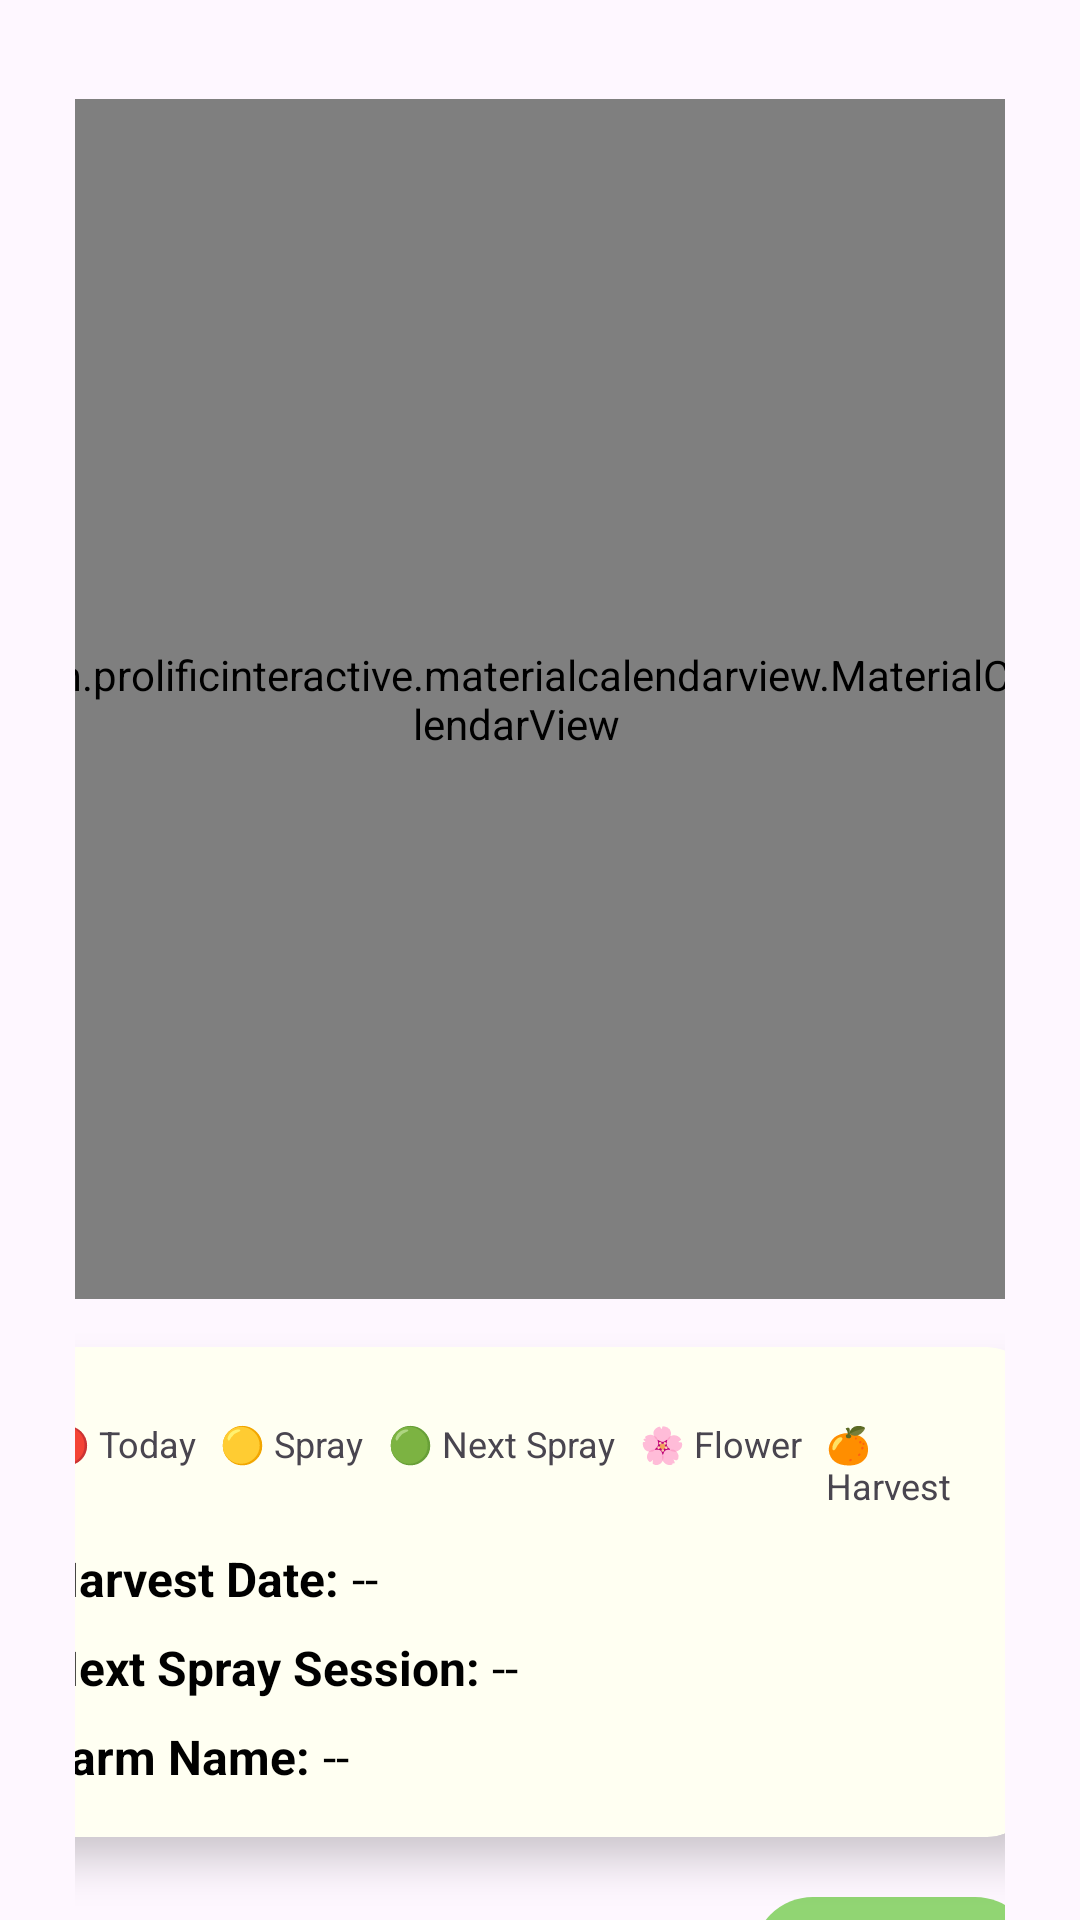

Produce the Android XML layout that renders to this screen, including the resource entries it uses.
<!-- AndroidManifest.xml: application theme Theme.MangoCam -->
<!-- res/layout/logs_fragment.xml -->
<?xml version="1.0" encoding="utf-8"?>
<FrameLayout xmlns:android="http://schemas.android.com/apk/res/android"
    xmlns:app="http://schemas.android.com/apk/res-auto"
    android:layout_width="match_parent"
    android:layout_height="match_parent">

    
    <androidx.core.widget.NestedScrollView
        android:layout_width="match_parent"
        android:layout_height="match_parent"
        android:fillViewport="true">

        <LinearLayout
            android:layout_width="match_parent"
            android:layout_height="wrap_content"
            android:orientation="vertical"
            android:padding="25dp"
            android:gravity="center_horizontal">

            
            <com.prolificinteractive.materialcalendarview.MaterialCalendarView
                android:id="@+id/calendarView"
                android:layout_width="346dp"
                android:layout_height="400dp"
                android:layout_marginTop="8dp"
                android:layout_marginRight="8dp"
                android:layout_marginBottom="16dp"
                android:background="@color/background"
                app:mcv_allowClickDaysOutsideCurrentMonth="false"
                app:mcv_calendarMode="month"
                app:mcv_dateTextAppearance="@style/CalendarDateText"
                app:mcv_selectionColor="#F7EFCA" />

            
            <androidx.cardview.widget.CardView
                android:id="@+id/cardViewLogs"
                android:layout_width="346dp"
                android:layout_height="wrap_content"
                android:layout_marginBottom="16dp"
                android:layout_marginRight="8dp"
                app:cardBackgroundColor="#FFFFF2"
                app:cardCornerRadius="16dp"
                app:cardElevation="8dp">

                <LinearLayout
                    android:layout_width="match_parent"
                    android:layout_height="wrap_content"
                    android:orientation="vertical"
                    android:padding="16dp">

                    <TextView
                        android:id="@+id/noSprayTv"
                        android:layout_width="match_parent"
                        android:layout_height="wrap_content"
                        android:gravity="center"
                        android:layout_marginBottom="8dp"
                        android:text="No Details available."
                        android:textColor="@color/black"
                        android:visibility="gone" />

                    <com.google.android.material.button.MaterialButton
                        android:id="@+id/addSprayButton"
                        android:layout_width="wrap_content"
                        android:layout_height="56dp"
                        android:layout_gravity="center"
                        android:backgroundTint="#91D573"
                        android:drawableStart="@drawable/ic_camera"
                        android:drawablePadding="8dp"
                        android:gravity="center"
                        android:text="Add Farm Spray Date"
                        android:textColor="@color/white"
                        android:textSize="14sp"
                        android:visibility="gone" />

                    
                    <LinearLayout
                        android:id="@+id/logView"
                        android:layout_width="match_parent"
                        android:layout_height="wrap_content"
                        android:orientation="vertical"
                        android:paddingTop="8dp">

                        
                        <LinearLayout
                            android:layout_width="wrap_content"
                            android:layout_height="wrap_content"
                            android:layout_gravity="center_horizontal"
                            android:orientation="horizontal"
                            android:layout_marginBottom="12dp">

                            <TextView
                                android:layout_width="wrap_content"
                                android:layout_height="wrap_content"
                                android:layout_marginEnd="8dp"
                                android:text="🔴 Today"
                                android:textSize="12sp" />

                            <TextView
                                android:layout_width="wrap_content"
                                android:layout_height="wrap_content"
                                android:layout_marginEnd="8dp"
                                android:text="🟡 Spray"
                                android:textSize="12sp" />

                            <TextView
                                android:layout_width="wrap_content"
                                android:layout_height="wrap_content"
                                android:layout_marginEnd="8dp"
                                android:text="🟢 Next Spray"
                                android:textSize="12sp" />

                            <TextView
                                android:layout_width="wrap_content"
                                android:layout_height="wrap_content"
                                android:layout_marginEnd="8dp"
                                android:text="🌸 Flower"
                                android:textSize="12sp" />

                            <TextView
                                android:layout_width="wrap_content"
                                android:layout_height="wrap_content"
                                android:text="🍊 Harvest"
                                android:textSize="12sp" />
                        </LinearLayout>

                        
                        <LinearLayout
                            android:layout_width="match_parent"
                            android:layout_height="wrap_content"
                            android:layout_marginBottom="8dp"
                            android:orientation="horizontal">

                            <TextView
                                android:layout_width="wrap_content"
                                android:layout_height="wrap_content"
                                android:text="Harvest Date: "
                                android:textColor="@color/black"
                                android:textSize="16sp"
                                android:textStyle="bold" />

                            <TextView
                                android:id="@+id/tvHarvestDate"
                                android:layout_width="wrap_content"
                                android:layout_height="wrap_content"
                                android:text="--"
                                android:textColor="@color/black"
                                android:textSize="16sp" />
                        </LinearLayout>

                        
                        <LinearLayout
                            android:layout_width="match_parent"
                            android:layout_height="wrap_content"
                            android:layout_marginBottom="8dp"
                            android:orientation="horizontal">

                            <TextView
                                android:layout_width="wrap_content"
                                android:layout_height="wrap_content"
                                android:text="Next Spray Session: "
                                android:textColor="@color/black"
                                android:textSize="16sp"
                                android:textStyle="bold" />

                            <TextView
                                android:id="@+id/tvNextSprayDate"
                                android:layout_width="wrap_content"
                                android:layout_height="wrap_content"
                                android:text="--"
                                android:textColor="@color/black"
                                android:textSize="16sp" />
                        </LinearLayout>

                        
                        <LinearLayout
                            android:layout_width="match_parent"
                            android:layout_height="wrap_content"
                            android:orientation="horizontal">

                            <TextView
                                android:layout_width="wrap_content"
                                android:layout_height="wrap_content"
                                android:text="Farm Name: "
                                android:textColor="@color/black"
                                android:textSize="16sp"
                                android:textStyle="bold" />

                            <TextView
                                android:id="@+id/farmNameTv"
                                android:layout_width="wrap_content"
                                android:layout_height="wrap_content"
                                android:text="--"
                                android:textColor="@color/black"
                                android:textSize="16sp" />
                        </LinearLayout>
                    </LinearLayout>
                </LinearLayout>
            </androidx.cardview.widget.CardView>

            
            <LinearLayout
                android:layout_width="346dp"
                android:layout_height="wrap_content"
                android:orientation="horizontal"
                android:gravity="end">

                <com.google.android.material.button.MaterialButton
                    android:id="@+id/addTreeButton"
                    android:layout_width="wrap_content"
                    android:layout_height="wrap_content"
                    android:layout_marginRight="8dp"
                    android:paddingHorizontal="16dp"
                    android:text="Add Farm"
                    android:textAllCaps="false"
                    android:textColor="@android:color/white"
                    app:backgroundTint="#91D573"
                    app:icon="@drawable/baseline_add_24"
                    app:iconGravity="textStart"
                    app:iconPadding="8dp" />
            </LinearLayout>

            
            <androidx.recyclerview.widget.RecyclerView
                android:id="@+id/recyclerViewTrees"
                android:layout_width="346dp"
                android:layout_height="wrap_content"
                android:layout_marginTop="8dp"
                android:layout_marginBottom="32dp"
                android:layout_marginRight="8dp"
                android:background="#00FFF2F2"
                android:clipToPadding="false"
                android:nestedScrollingEnabled="false" />

        </LinearLayout>
    </androidx.core.widget.NestedScrollView>

    
    <LinearLayout
        android:id="@+id/loadingView"
        android:layout_width="match_parent"
        android:layout_height="match_parent"
        android:orientation="vertical"
        android:gravity="center"
        android:background="#80000000"
        android:visibility="gone">

    <ProgressBar
        android:layout_width="wrap_content"
        android:layout_height="wrap_content"
        android:indeterminate="true" />

    <TextView
        android:layout_width="wrap_content"
        android:layout_height="wrap_content"
        android:text="Loading..."
        android:textColor="@android:color/white"
        android:layout_marginTop="8dp" />

</LinearLayout>

    </FrameLayout>
<!-- resources referenced by this layout -->
<resources>
  <color name="background">#F5F5F5</color>
  <color name="black">#FF000000</color>
  <color name="white">#FFFFFFFF</color>
  <style name="CalendarDateText">
          <item name="android:textColor">@color/black</item>
      </style>
  <style name="Theme.MangoCam" parent="Base.Theme.MangoCam" />
  <style name="Base.Theme.MangoCam" parent="Theme.Material3.DayNight.NoActionBar">
          
          <item name="colorPrimary">@color/cream</item>
          <item name="colorPrimaryVariant">@color/cream</item>
  
      </style>
  <color name="cream"> </color>
</resources>
